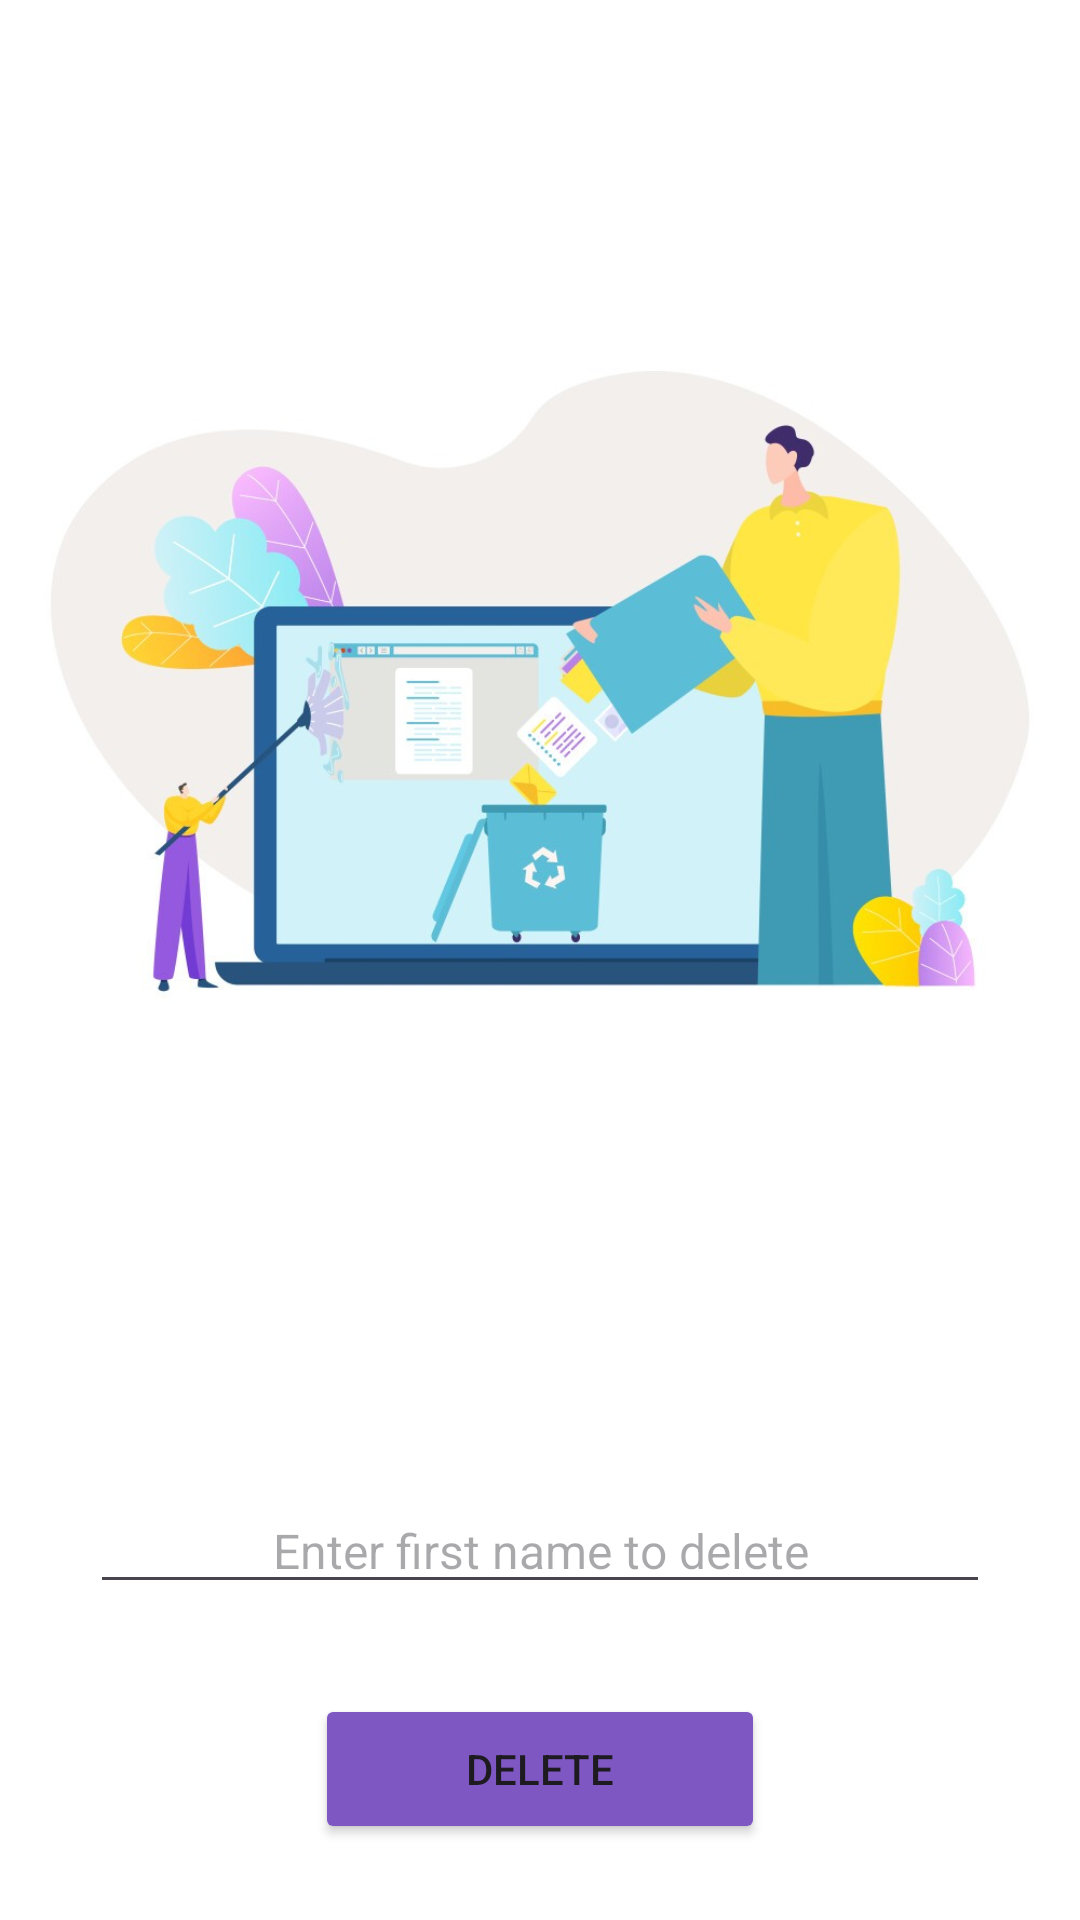

The Android layout XML behind this screen, and the referenced resources:
<!-- AndroidManifest.xml: application theme Theme.DevInternationalCollege -->
<!-- res/layout/activity_delete_data.xml -->
<?xml version="1.0" encoding="utf-8"?>
<LinearLayout xmlns:android="http://schemas.android.com/apk/res/android"
    android:id="@+id/main"
    android:fitsSystemWindows="true"
    android:layout_width="match_parent"
    android:layout_height="match_parent"
    android:gravity="center"
    android:orientation="vertical"
    android:background="#ffffff">

    <ImageView
        android:layout_width="match_parent"
        android:layout_height="400dp"
        android:layout_marginBottom="70dp"
        android:src="@drawable/delete_image" />

    <EditText
        android:id="@+id/etNameToDelete"
        android:layout_width="match_parent"
        android:layout_height="wrap_content"
        android:hint="@string/enter_first_name_to_delete"
        android:gravity="center"
        android:layout_gravity="center"
        android:layout_marginLeft="30sp"
        android:layout_marginRight="30sp"
        android:layout_marginTop="1sp"
        android:textSize="16sp" />

    <Button
        android:id="@+id/btnDelete"
        android:layout_width="150dp"
        android:layout_height="50dp"
        android:text="@string/delete"
        android:backgroundTint="#7E57C2"
        android:layout_marginTop="30dp"
        android:padding="10dp" />
</LinearLayout>
<!-- resources referenced by this layout -->
<resources>
  <!-- drawable delete_image: jpg bitmap (drawable, 56630 bytes) -->
  <string name="delete">Delete</string>
  <string name="enter_first_name_to_delete">Enter first name to delete</string>
  <style name="Theme.DevInternationalCollege" parent="Base.Theme.DevInternationalCollege" />
  <style name="Base.Theme.DevInternationalCollege" parent="Theme.Material3.DayNight.NoActionBar">
          
          
      </style>
</resources>
